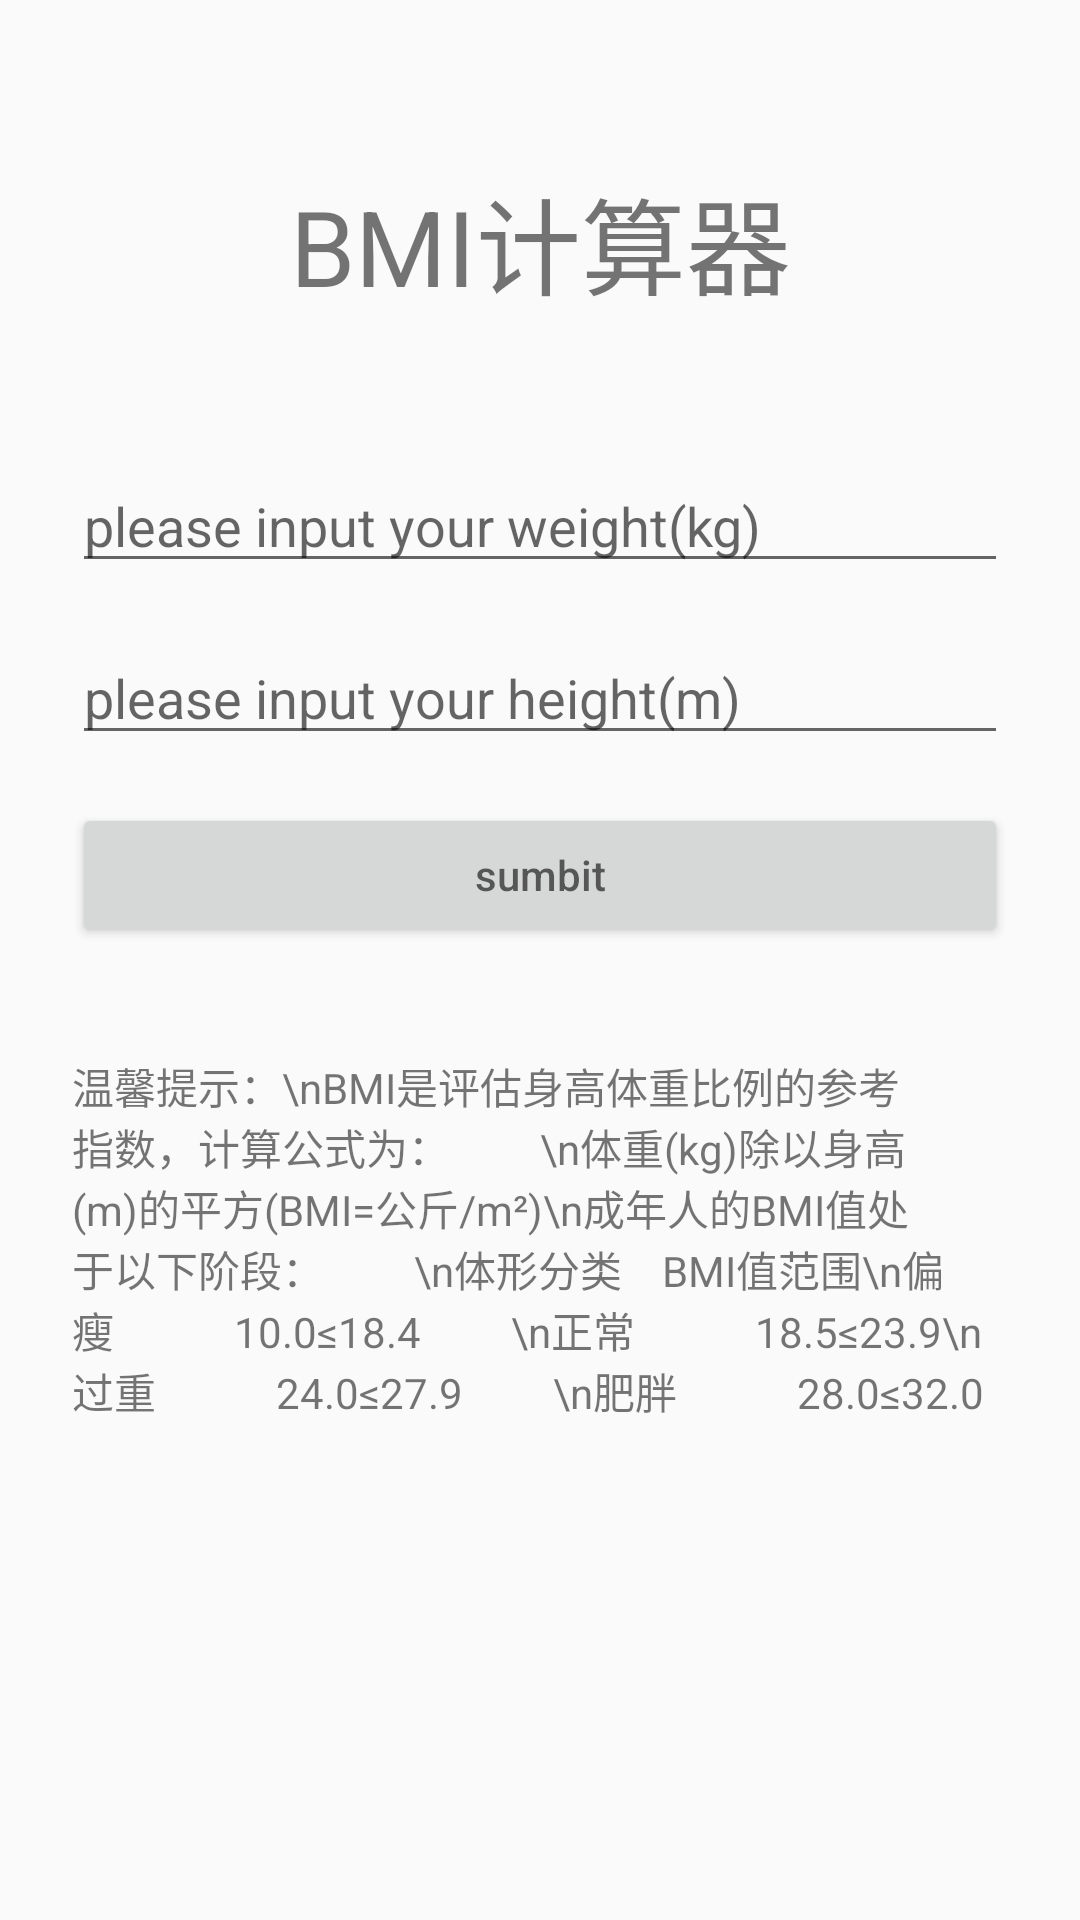

Reconstruct the res/layout file that produces this screen, plus the resources it refers to.
<!-- AndroidManifest.xml: application theme Theme.Week2_hello -->
<!-- res/layout/tt.xml -->
<?xml version="1.0" encoding="utf-8"?>
<LinearLayout xmlns:android="http://schemas.android.com/apk/res/android"
    xmlns:tools="http://schemas.android.com/tools"
    android:layout_width="match_parent"
    android:layout_height="match_parent"
    android:padding="24dp"
    android:orientation="vertical">

    <TextView
        android:id="@+id/out"
        android:layout_width="match_parent"
        android:layout_height="113dp"
        android:layout_marginBottom="16dp"
        android:gravity="center"
        android:text="BMI计算器"
        android:singleLine="false"
        android:textSize="35sp" />
    <EditText
        android:id="@+id/inputw"
        android:layout_width="match_parent"
        android:layout_height="wrap_content"
        android:ems="10"
        android:layout_marginBottom="16dp"
        android:inputType="numberDecimal"
        android:hint="@string/weight"/>

    <EditText
        android:id="@+id/inputh"
        android:layout_width="match_parent"
        android:layout_height="wrap_content"
        android:layout_marginBottom="16dp"
        android:ems="10"
        android:inputType="numberDecimal"
        android:hint="@string/height"/>

    <Button
        android:id="@+id/btn"
        android:layout_width="match_parent"
        android:layout_height="wrap_content"
        android:hint="@string/submit"
        android:layout_marginBottom="36dp"
        android:onClick="myClick" />

    <TextView
        android:id="@+id/textView3"
        android:layout_width="match_parent"
        android:layout_height="209dp"
        android:singleLine="false"
        android:text="温馨提示：\nBMI是评估身高体重比例的参考指数，计算公式为：
        \n体重(kg)除以身高(m)的平方(BMI=公斤/m²)\n成年人的BMI值处于以下阶段：
        \n体形分类    BMI值范围\n偏瘦            10.0≤18.4
        \n正常            18.5≤23.9\n过重            24.0≤27.9
        \n肥胖            28.0≤32.0
" />

</LinearLayout>
<!-- resources referenced by this layout -->
<resources>
  <string name="height">please input your height(m)</string>
  <string name="submit">sumbit</string>
  <string name="weight">please input your weight(kg)</string>
  <style name="Theme.Week2_hello" parent="Theme.AppCompat.Light.DarkActionBar">
          
          <item name="colorPrimary">@color/purple_500</item>
          <item name="colorPrimaryDark">@color/purple_700</item>
          <item name="colorAccent">@color/teal_200</item>
          
      </style>
  <!-- not gathered from this repository: default colours our renderer supplied (Android Studio template values) -->
  <color name="purple_500">#FF6200EE</color>
  <color name="purple_700">#FF3700B3</color>
  <color name="teal_200">#FF03DAC5</color>
</resources>
